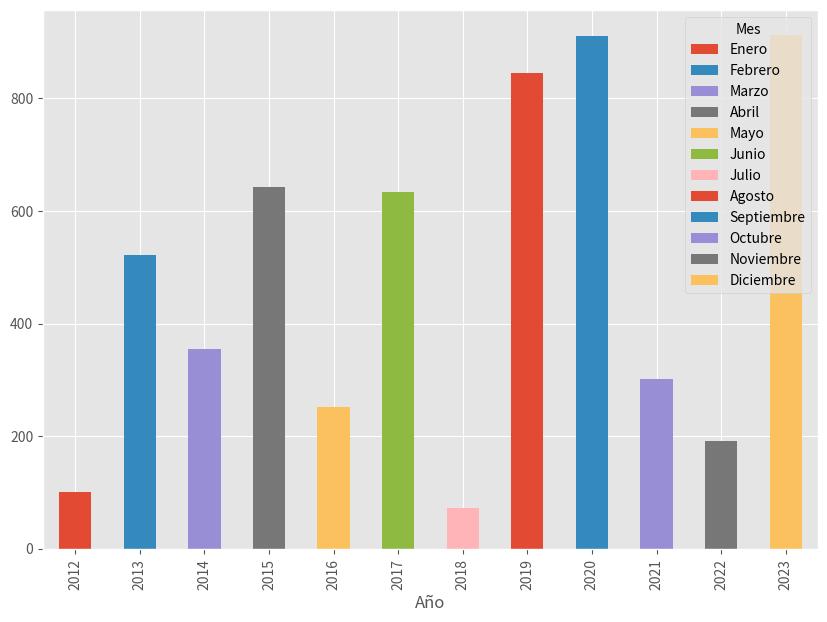

Python code for this plot:
import pandas as pd
import numpy as np
import matplotlib.pyplot as plt
import matplotlib

#Seleccionamos el estilo de gráfico
matplotlib.style.use('ggplot')

#Generamos colores aleatorios para cada columna
colors = matplotlib.rcParams['axes.prop_cycle'].by_key()['color']

#Cargamos los datos en un diccionario con las claves y valores correspondientes
data = {
    'Año': [2012, 2013, 2014, 2015, 2016, 2017, 2018, 2019, 2020, 2021, 2022, 2023],
    'Mes': ['Enero', 'Febrero', 'Marzo', 'Abril', 'Mayo', 'Junio', 'Julio', 'Agosto', 'Septiembre', 'Octubre', 'Noviembre', 'Diciembre'],
    'Ventas': [100, 522, 354, 643, 252, 634, 72, 845, 911, 301, 191, 912]
}

#Generamos el DataFrame de Pandas con el diccionario de datos
df = pd.DataFrame(data)

#Insertamos la leyenda en el DataFrame
pivot_df = df.pivot(index='Año', columns='Mes', values='Ventas')

#Cargamos los valores para el estilo del gráfico
pivot_df.loc[:, ['Enero', 'Febrero', 'Marzo', 'Abril', 'Mayo', 'Junio', 'Julio', 'Agosto', 'Septiembre', 'Octubre', 'Noviembre', 'Diciembre']].plot.bar(stacked=True, color=colors, figsize=(10, 7))

#Mostramos el gráfico al usuario
plt.show()